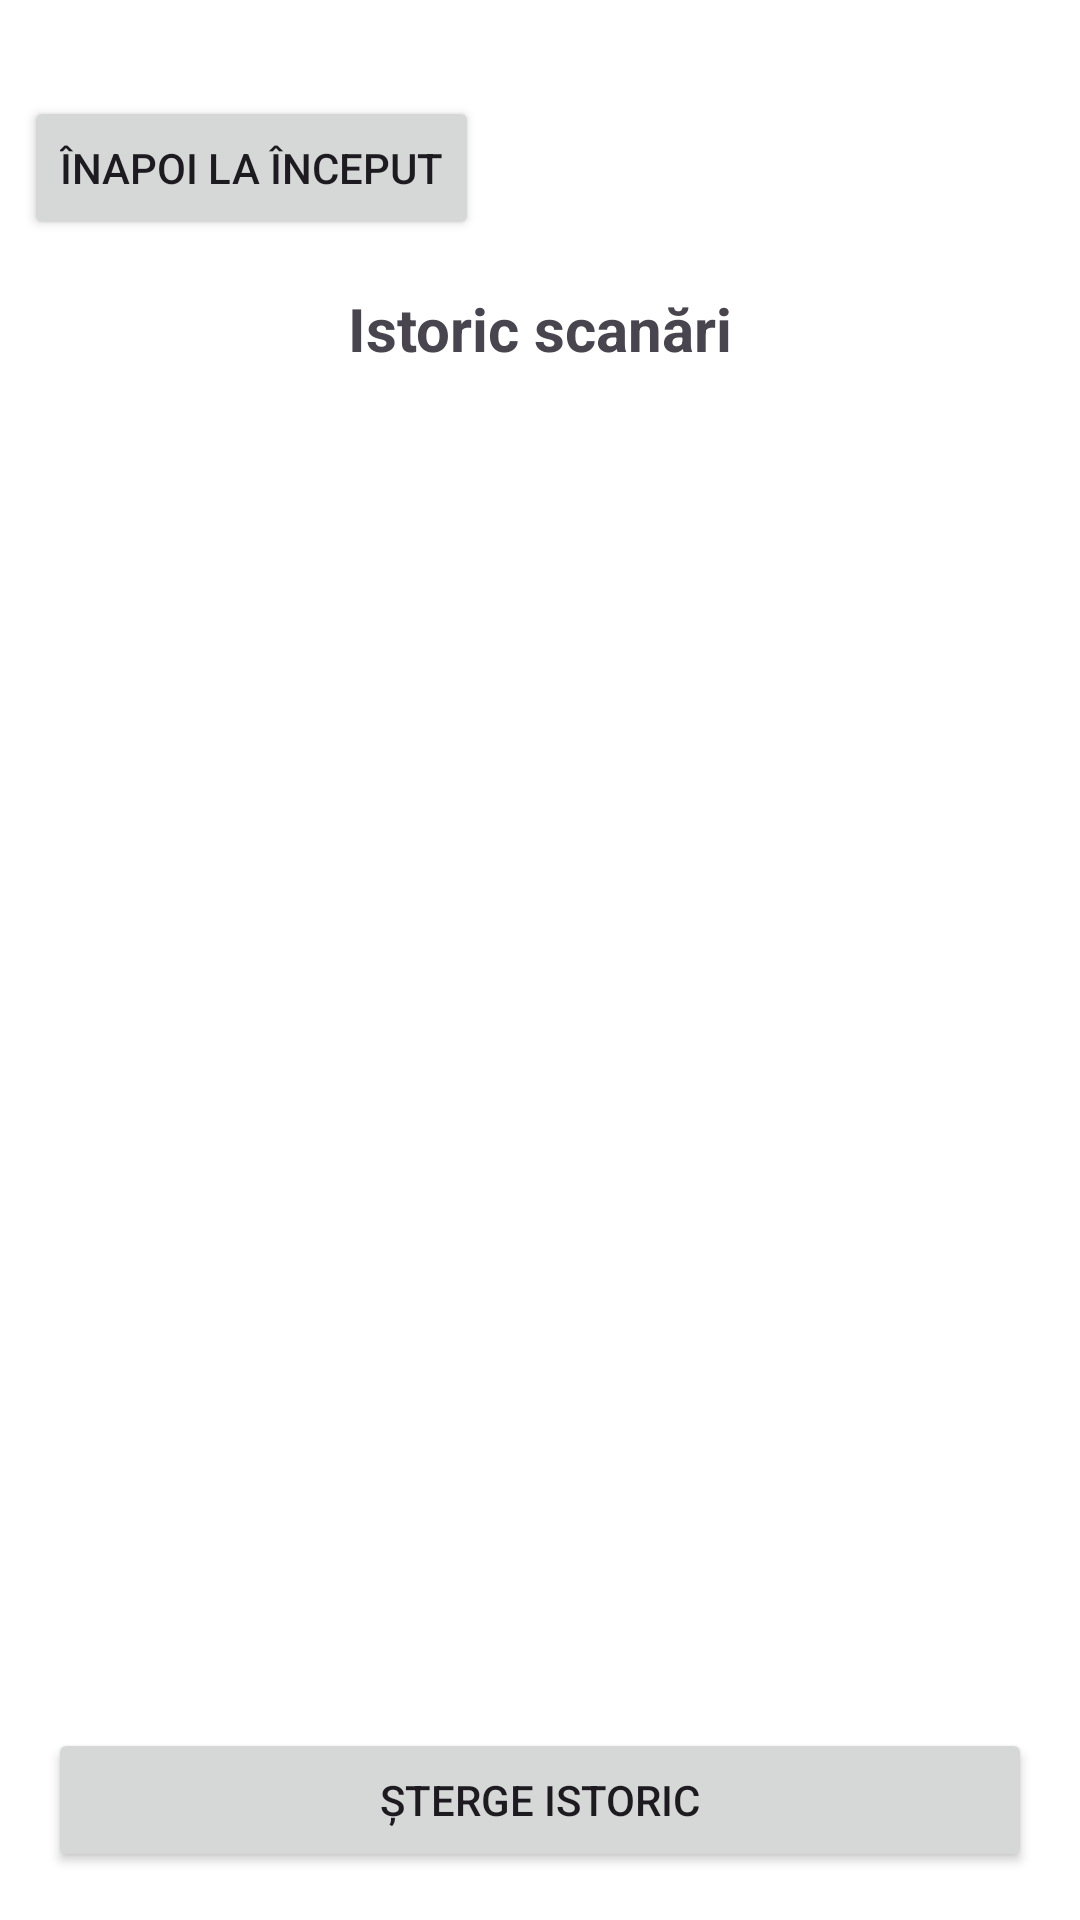

The Android layout XML behind this screen, and the referenced resources:
<!-- AndroidManifest.xml: application theme Theme.Tagger -->
<!-- res/layout/activity_history.xml -->
<?xml version="1.0" encoding="utf-8"?>
<RelativeLayout xmlns:android="http://schemas.android.com/apk/res/android"
    xmlns:app="http://schemas.android.com/apk/res-auto"
    android:layout_width="match_parent"
    android:layout_height="match_parent"
    android:background="?attr/colorBackground">

    
    <LinearLayout
        android:id="@+id/historyTopBar"
        android:layout_width="match_parent"
        android:layout_height="wrap_content"
        android:orientation="vertical"
        android:layout_marginTop="24dp"
        android:elevation="4dp">

        
        <Button
            android:id="@+id/historyBackButton"
            android:layout_width="wrap_content"
            android:layout_height="wrap_content"
            android:text="@string/back_home"
            android:layout_margin="8dp" />

        
        <TextView
            android:layout_width="match_parent"
            android:layout_height="wrap_content"
            android:text="@string/scan_history"
            android:textSize="20sp"
            android:textStyle="bold"
            android:gravity="center"
            android:padding="8dp" />
    </LinearLayout>
        
    
    <ListView
        android:id="@+id/historyListView"
        android:layout_width="match_parent"
        android:layout_height="match_parent"
        android:layout_below="@+id/historyTopBar"
        android:layout_above="@+id/clearHistoryButton"
        android:divider="@android:color/darker_gray"
        android:dividerHeight="1dp"
        android:padding="8dp" />

    
    <TextView
        android:id="@+id/emptyHistoryText"
        android:layout_width="match_parent"
        android:layout_height="wrap_content"
        android:layout_centerInParent="true"
        android:gravity="center"
        android:padding="16dp"
        android:text="@string/no_history"
        android:textSize="18sp"
        android:visibility="gone" />

    
    <Button
        android:id="@+id/clearHistoryButton"
        android:layout_width="match_parent"
        android:layout_height="wrap_content"
        android:layout_alignParentBottom="true"
        android:layout_margin="16dp"
        android:text="@string/clear_history" />

</RelativeLayout>
<!-- resources referenced by this layout -->
<resources>
  <string name="back_home">Înapoi la început</string>
  <string name="clear_history">Șterge istoric</string>
  <string name="no_history">No History</string>
  <string name="scan_history">Istoric scanări</string>
  <style name="Theme.Tagger" parent="Base.Theme.Tagger" />
  <style name="Base.Theme.Tagger" parent="Theme.Material3.DayNight.NoActionBar">
          
          
          <item name="colorBackground">@color/white</item>
          <item name="android:statusBarColor">@color/light_gray</item>
          <item name="android:navigationBarColor">@color/light_gray</item>
      </style>
  <color name="white">#FFFFFFFF</color>
  <color name="light_gray">#F5F5F5</color>
</resources>
